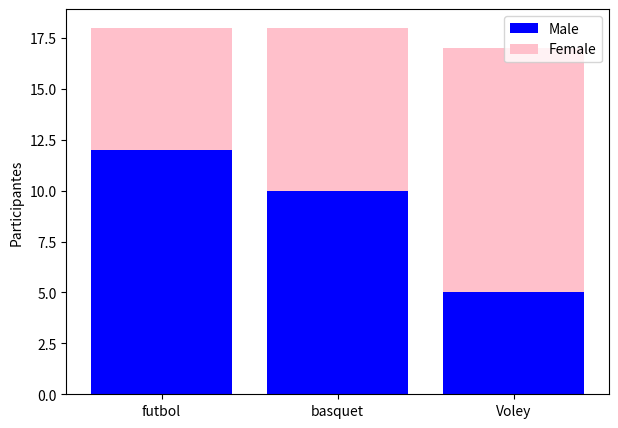

This chart was generated by the following Python code:
import matplotlib.pyplot as plt

# ● Futbol: nois = 12, noies = 6
# ● Bàsquet: nois = 10, noies = 8
# ● Volei: nois = 5, noies = 12
# ● Representa-ho en un gràfic de barres apilades (nois i noies).

male = [12,10,5]
female = [6,8,12]
sport = ["futbol", "basquet", "Voley"]

plt.figure(figsize=(7,5))
plt.bar(sport, male, color = "blue", label = "Male")
plt.bar(sport, female,bottom = male, color = "pink", label = "Female")
plt.ylabel("Participantes")
plt.legend()
plt.show()
